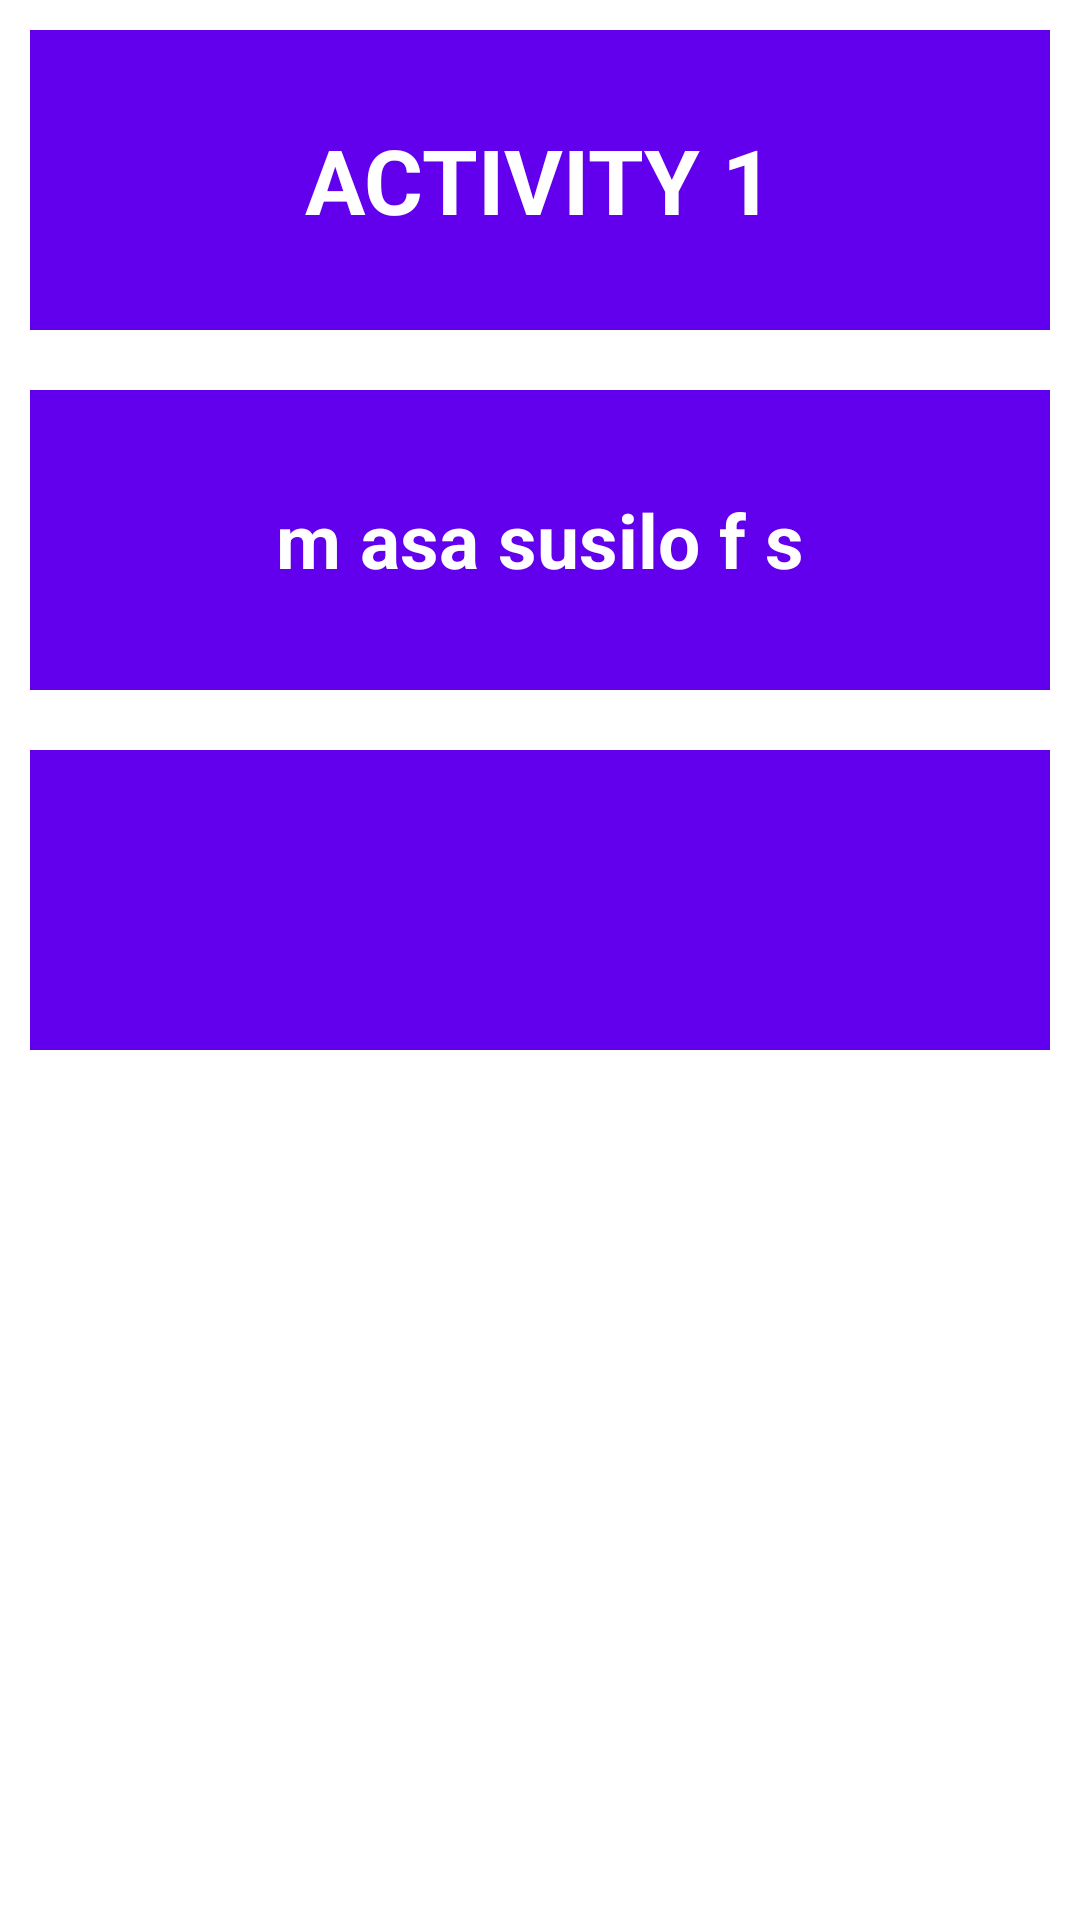

Write the Android layout XML for this screen, with the resource values it uses.
<!-- AndroidManifest.xml: application theme Theme.Joobsheet11 -->
<!-- res/layout/activity_main.xml -->
<?xml version="1.0" encoding="utf-8"?>
<LinearLayout xmlns:android="http://schemas.android.com/apk/res/android"
    xmlns:app="http://schemas.android.com/apk/res-auto"
    xmlns:tools="http://schemas.android.com/tools"
    android:layout_width="match_parent"
    android:layout_height="match_parent"
    tools:context=".MainActivity"
    android:orientation="vertical">

    <FrameLayout
        android:layout_width="match_parent"
        android:layout_height="wrap_content"
        android:orientation="vertical">

        <ImageView
            android:layout_width="match_parent"
            android:layout_height="wrap_content"
            android:background="@color/purple_500"
            android:paddingBottom="100sp"
            android:layout_margin="10sp"/>
        <TextView
            android:layout_width="wrap_content"
            android:layout_height="wrap_content"
            android:text="ACTIVITY 1"
            android:textSize="30dp"
            android:textStyle="bold"
            android:layout_gravity="center"
            android:textColor="#fff"/>
    </FrameLayout>

    <FrameLayout
        android:layout_width="match_parent"
        android:layout_height="wrap_content"
        android:orientation="vertical">

        <ImageView
            android:layout_width="match_parent"
            android:layout_height="wrap_content"
            android:background="@color/purple_500"
            android:paddingBottom="100sp"
            android:layout_margin="10sp"/>
        <TextView
            android:layout_width="wrap_content"
            android:layout_height="wrap_content"
            android:text="m asa susilo f s"
            android:textSize="25dp"
            android:textStyle="bold"
            android:layout_gravity="center"
            android:textColor="#fff"/>
    </FrameLayout>

    <FrameLayout
        android:layout_width="match_parent"
        android:layout_height="wrap_content"
        android:orientation="vertical">

        <ImageView
            android:layout_width="match_parent"
            android:layout_height="wrap_content"
            android:background="@color/purple_500"
            android:paddingBottom="100sp"
            android:layout_margin="10sp"/>

    </FrameLayout>




</LinearLayout>
<!-- resources referenced by this layout -->
<resources>
  <style name="Theme.Joobsheet11" parent="Theme.MaterialComponents.DayNight.DarkActionBar">
          
          <item name="colorPrimary">@color/purple_500</item>
          <item name="colorPrimaryVariant">@color/purple_700</item>
          <item name="colorOnPrimary">@color/white</item>
          
          <item name="colorSecondary">@color/teal_200</item>
          <item name="colorSecondaryVariant">@color/teal_700</item>
          <item name="colorOnSecondary">@color/black</item>
          
          <item name="android:statusBarColor" tools:targetApi="l">?attr/colorPrimaryVariant</item>
          
      </style>
  <!-- not gathered from this repository: default colours our renderer supplied (Android Studio template values) -->
  <color name="purple_500">#FF6200EE</color>
  <color name="purple_700">#FF3700B3</color>
  <color name="teal_200">#FF03DAC5</color>
  <color name="teal_700">#FF018786</color>
  <color name="black">#FF000000</color>
  <color name="white">#FFFFFFFF</color>
</resources>
